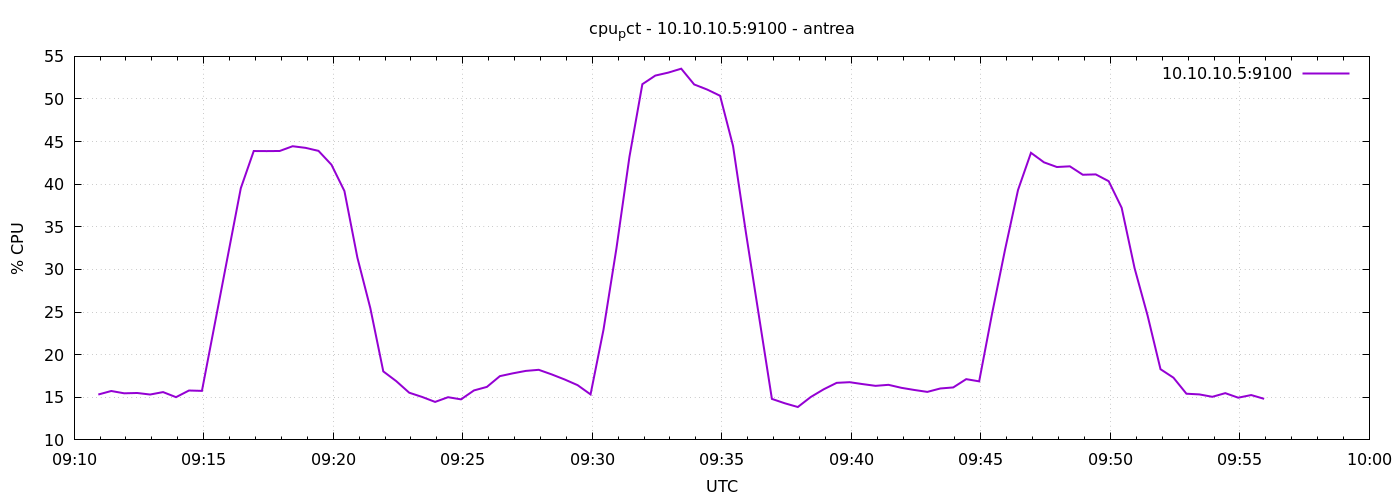

Data behind this chart, as committed beside it:
1777972256	15.323809523813136
1777972286	15.74
1777972316	15.47
1777972346	15.5
1777972376	15.32
1777972406	15.61
1777972436	15.01
1777972466	15.8
1777972496	15.75
1777972526	23.68
1777972556	31.6
1777972586	39.53
1777972616	43.9
1777972646	43.89
1777972676	43.9
1777972706	44.46
1777972736	44.27
1777972766	43.91
1777972796	42.29
1777972826	39.2
1777972856	31.39
1777972886	25.45
1777972916	18.04
1777972946	16.9
1777972976	15.54
1777973006	15.04
1777973036	14.46
1777973066	15.01
1777973096	14.76
1777973126	15.8
1777973156	16.22
1777973186	17.48
1777973216	17.81
1777973246	18.1
1777973276	18.22
1777973306	17.69
1777973336	17.09
1777973366	16.42
1777973396	15.34
1777973426	22.93
1777973456	32.49
1777973486	43.19
1777973516	51.74
1777973546	52.75
1777973576	53.1
1777973606	53.56
1777973636	51.7
1777973666	51.11
1777973696	50.38
1777973726	44.49
1777973756	34.27
1777973786	24.54
1777973816	14.81
1777973846	14.3
1777973876	13.86
1777973906	15.03
1777973936	15.94
1777973966	16.7
1777973996	16.77
1777974026	16.55
1777974056	16.34
... 30 more rows
